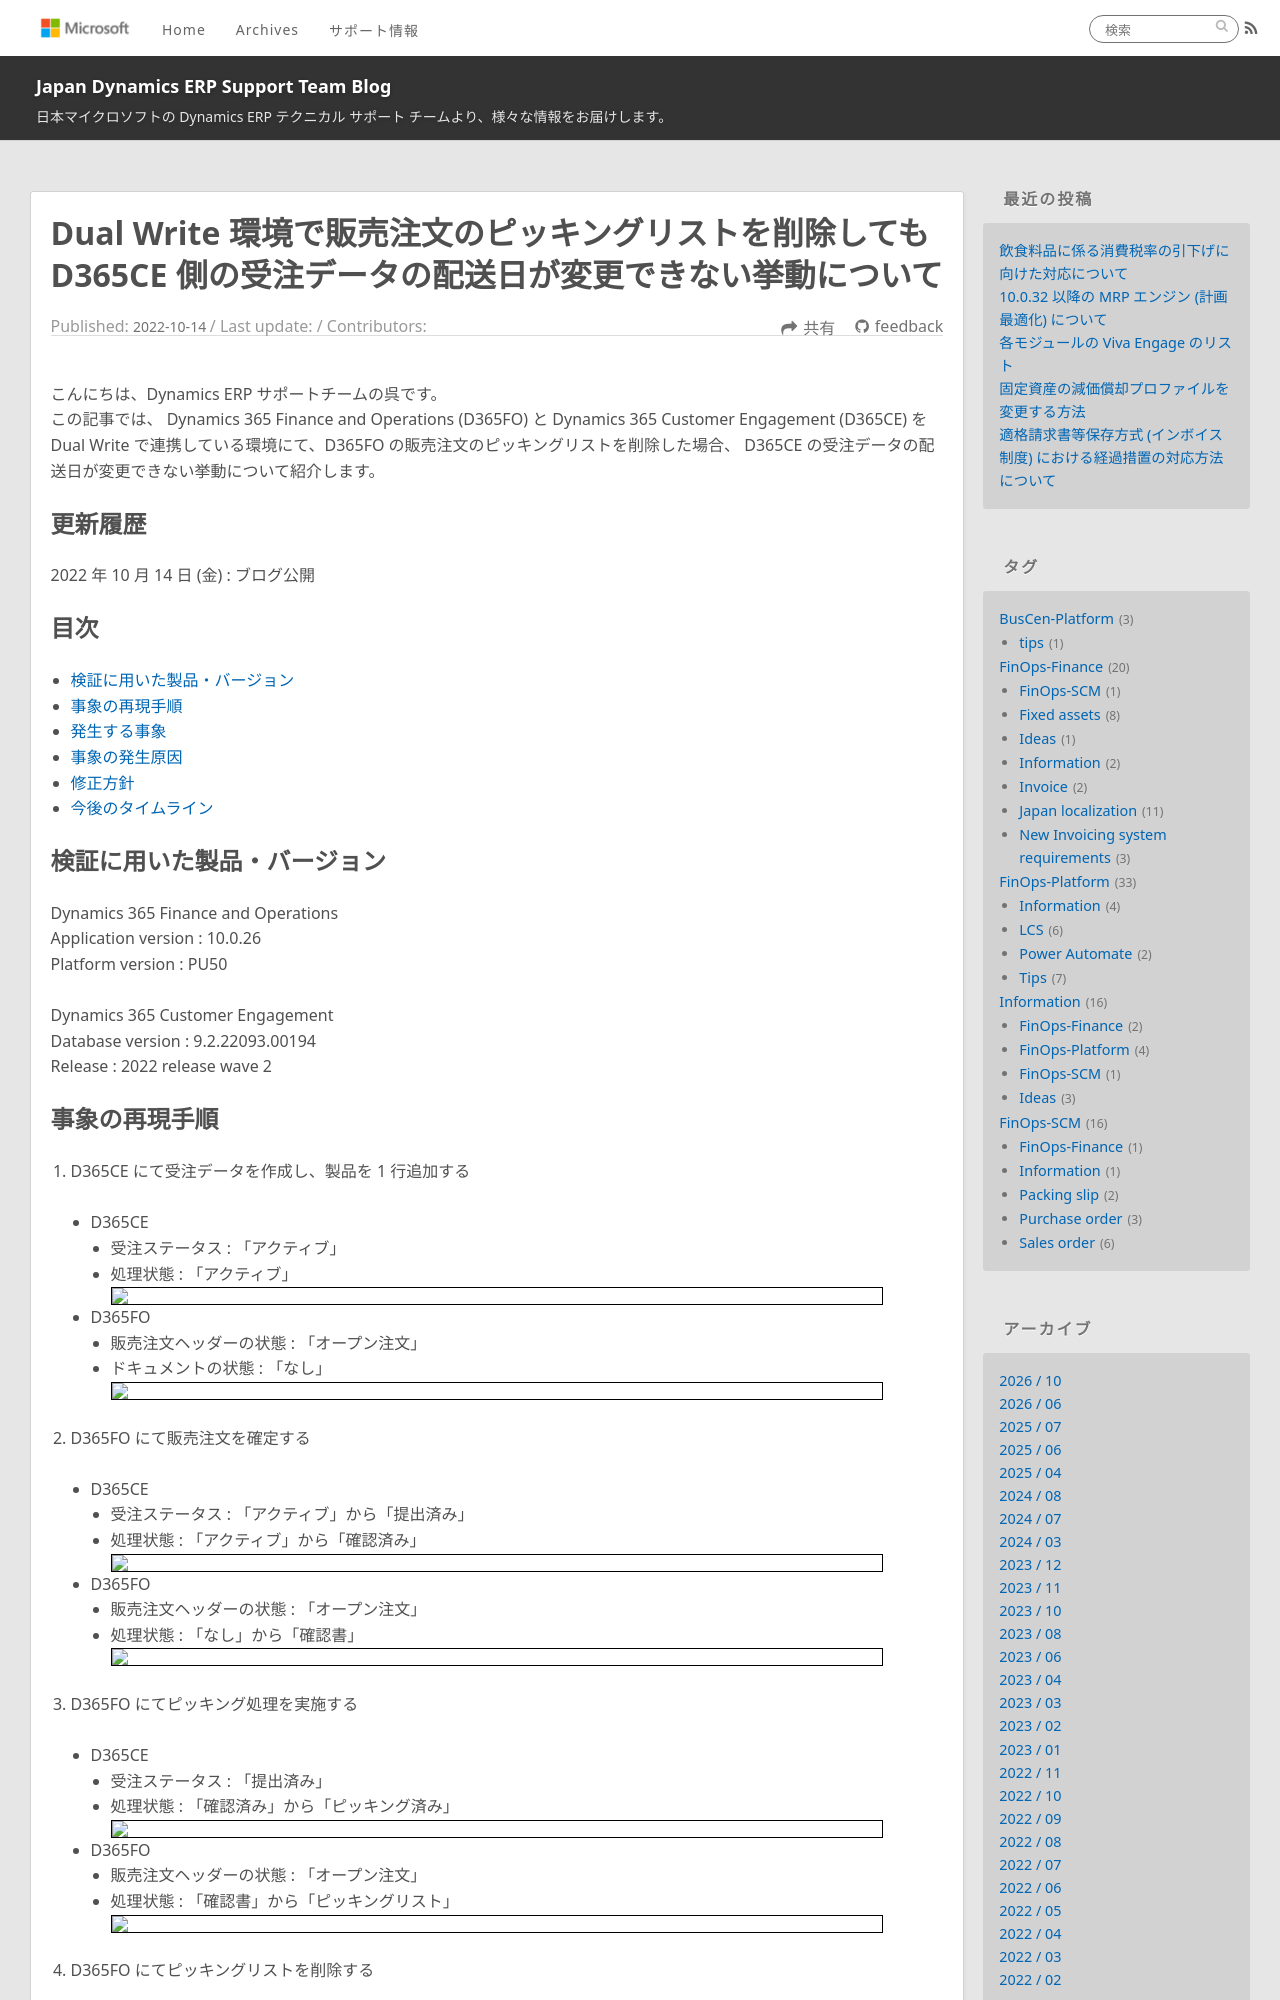

repository: jpd365erpsup/blog · page: FinOps-SCM/regarding-sales-order-status-column-mapping/index.html · generator: jekyll

---
title: Dual Write 環境で販売注文のピッキングリストを削除しても D365CE 側の受注データの配送日が変更できない挙動について
date: 2022-10-14
tags:
  - FinOps-SCM
disableDisclaimer: false
---

こんにちは、Dynamics ERP サポートチームの呉です。  
この記事では、 Dynamics 365 Finance and Operations (D365FO) と Dynamics 365 Customer Engagement (D365CE) を Dual Write で連携している環境にて、D365FO の販売注文のピッキングリストを削除した場合、 D365CE の受注データの配送日が変更できない挙動について紹介します。

<!-- more -->
## 更新履歴
2022 年 10 月 14 日 (金) : ブログ公開

## 目次
- [検証に用いた製品・バージョン](#検証に用いた製品・バージョン)
- [事象の再現手順](#事象の再現手順)
- [発生する事象](#発生する事象)
- [事象の発生原因](#事象の発生原因)
- [修正方針](#修正方針)
- [今後のタイムライン](#今後のタイムライン)

## 検証に用いた製品・バージョン
Dynamics 365 Finance and Operations      
Application version : 10.0.26  
Platform version : PU50  

Dynamics 365 Customer Engagement  
Database version : 9.2.22093.00194  
Release : 2022 release wave 2
